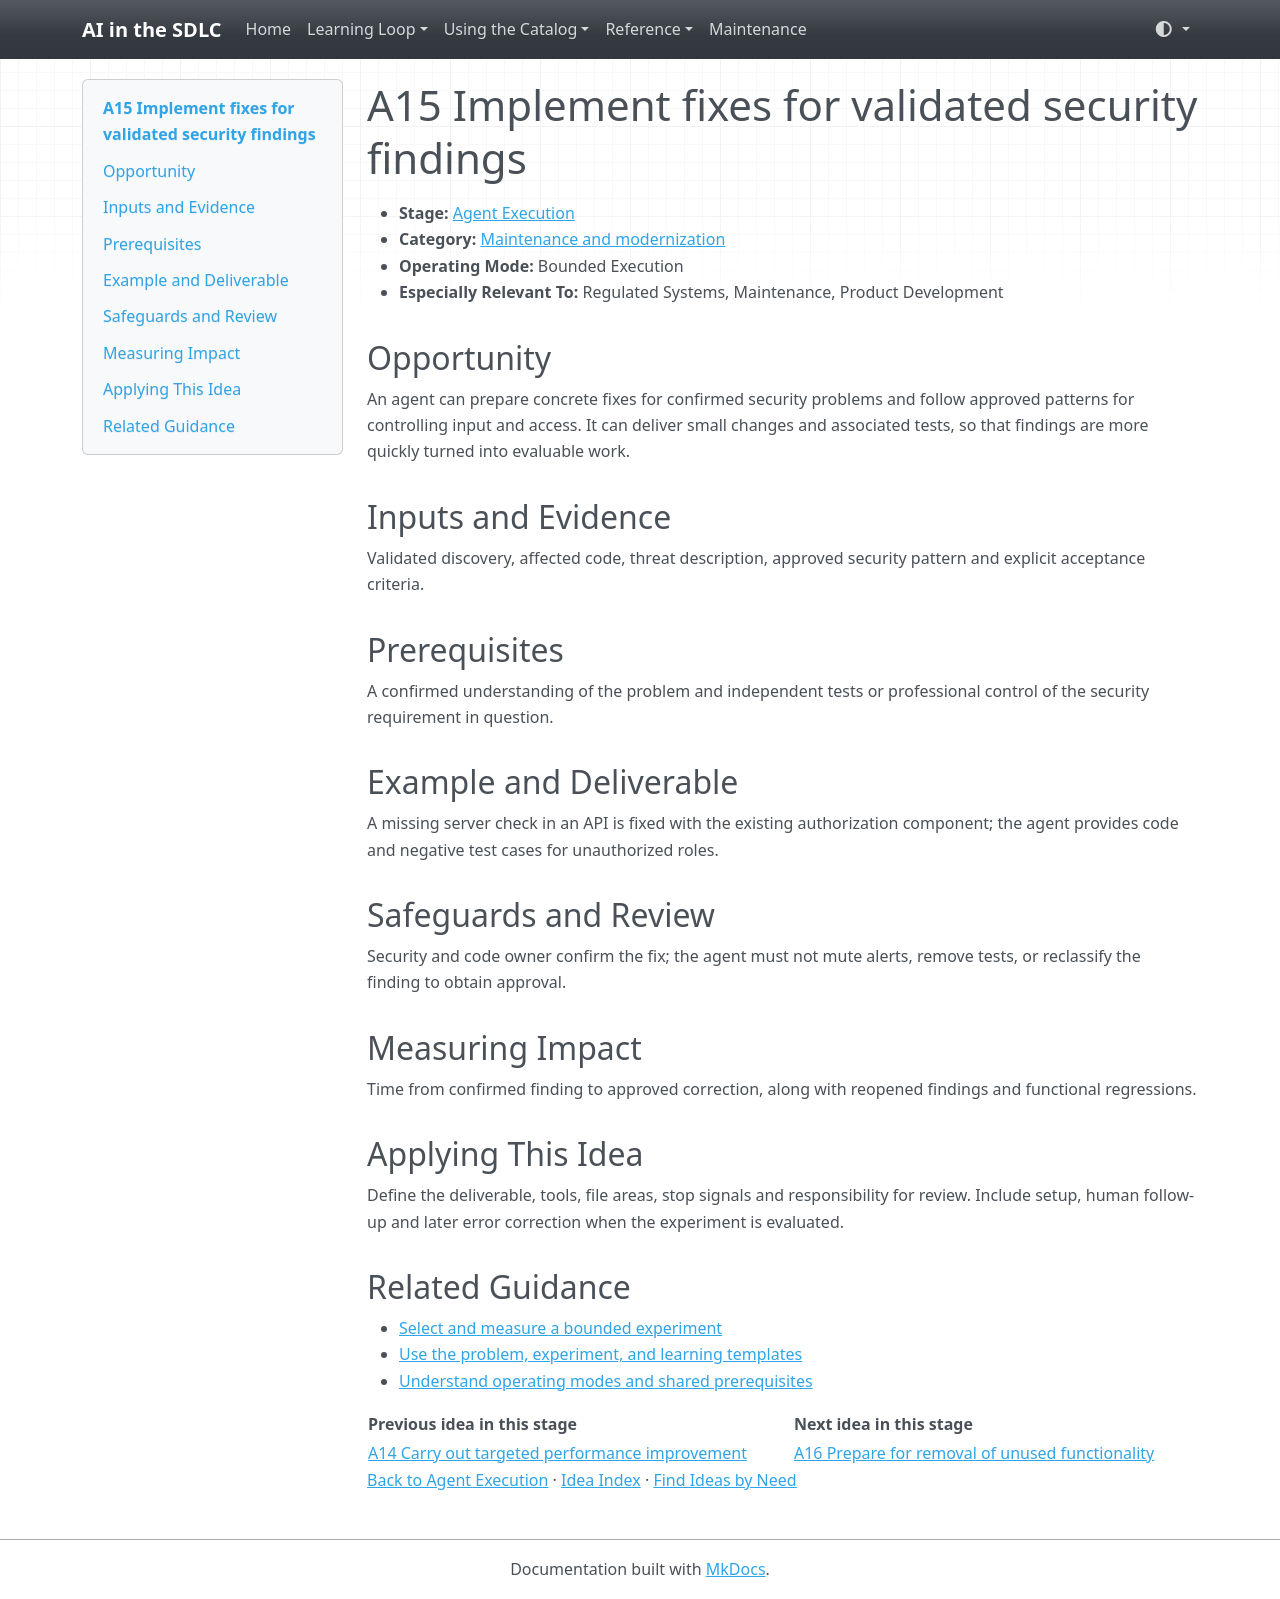

repository: grove/ai-sdlc · page: ideas/A15/index.html · generator: mkdocs

# A15 Implement fixes for validated security findings

<a id="a15"></a>

- **Stage:** [Agent Execution](../stages/agent-execution.md)
- **Category:** [Maintenance and modernization](../stages/agent-execution.md#a-category-2)
- **Operating Mode:** Bounded Execution
- **Especially Relevant To:** Regulated Systems, Maintenance, Product Development

## Opportunity

An agent can prepare concrete fixes for confirmed security problems and follow approved patterns for controlling input and access. It can deliver small changes and associated tests, so that findings are more quickly turned into evaluable work.

## Inputs and Evidence

Validated discovery, affected code, threat description, approved security pattern and explicit acceptance criteria.

## Prerequisites

A confirmed understanding of the problem and independent tests or professional control of the security requirement in question.

## Example and Deliverable

A missing server check in an API is fixed with the existing authorization component; the agent provides code and negative test cases for unauthorized roles.

## Safeguards and Review

Security and code owner confirm the fix; the agent must not mute alerts, remove tests, or reclassify the finding to obtain approval.

## Measuring Impact

Time from confirmed finding to approved correction, along with reopened findings and functional regressions.

## Applying This Idea

Define the deliverable, tools, file areas, stop signals and responsibility for review. Include setup, human follow-up and later error correction when the experiment is evaluated.

## Related Guidance

- [Select and measure a bounded experiment](../guides/impact-measurement.md)
- [Use the problem, experiment, and learning templates](../templates.md)
- [Understand operating modes and shared prerequisites](../guides/how-to-use.md)

| Previous idea in this stage | Next idea in this stage |
| --- | --- |
| [A14 Carry out targeted performance improvement](A14.md) | [A16 Prepare for removal of unused functionality](A16.md) |

[Back to Agent Execution](../stages/agent-execution.md) · [Idea Index](../idea-index.md) · [Find Ideas by Need](../guides/find-by-need.md)
